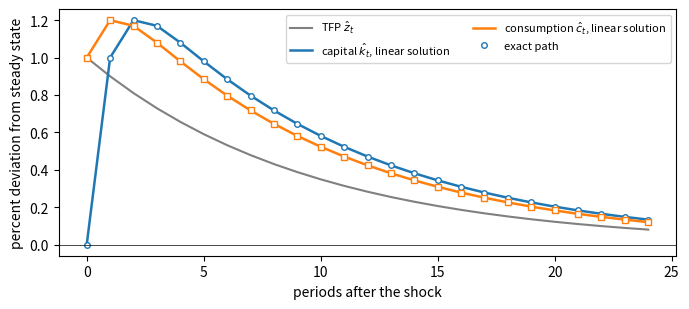
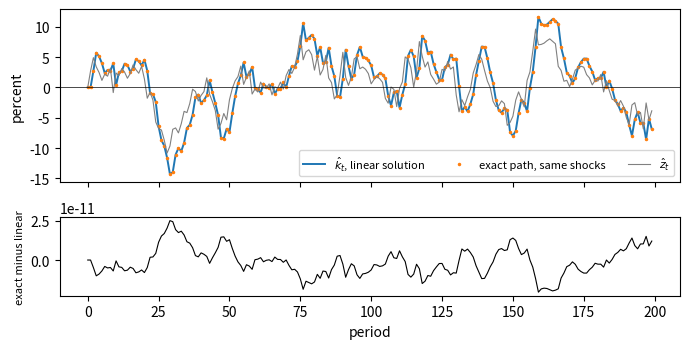
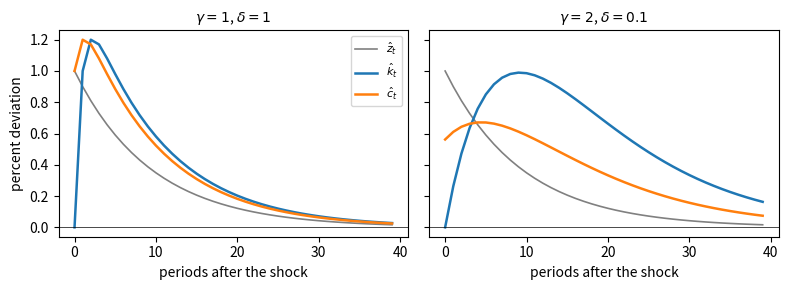
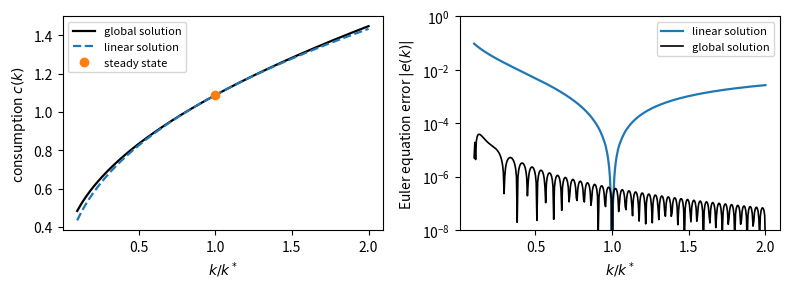
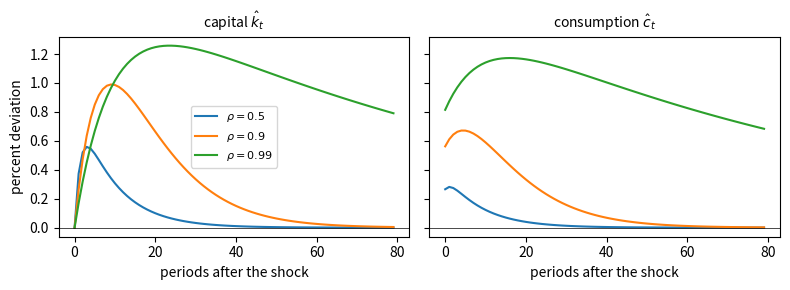

Recreate these plots in Python, in order.
# Installs the packages of this notebook into the environment of the running kernel.
%pip install "numpy==2.2.*" "scipy==1.15.*" "matplotlib==3.10.*"

from dataclasses import dataclass

import numpy as np
import matplotlib.pyplot as plt
from scipy.linalg import eig, inv, solve, ordqz

np.set_printoptions(precision=4, suppress=True)           # four decimals, no scientific notation, in every print

@dataclass(frozen=True)
class EconomicParameters:
    alpha: float = 0.3        # capital share
    beta: float = 0.96        # discount factor
    gamma: float = 1.0        # relative risk aversion, 1 is log utility
    delta: float = 1.0        # depreciation rate, 1 is full depreciation
    rho: float = 0.9          # persistence of log TFP
    sigma: float = 0.02       # standard deviation of the TFP innovation


par = EconomicParameters()    # γ = 1, δ = 1

def steady_state(par):
    # The steady state (k*, 1, c*) in levels (slide 8, the formula of problem set 1)
    # Gap 1: k* from the Euler equation at k = k': alpha k^(alpha - 1) + 1 - delta = 1 / beta, solved for k
    k = (par.alpha / (1 / par.beta - 1 + par.delta)) ** (1 / (1 - par.alpha))
    c = k ** par.alpha - par.delta * k                                               # the resource constraint at k = k'
    return np.array([k, 1.0, c])

def F(x_next, x, par):
    # The equilibrium conditions. x = (ln k, ln z, ln c) today, x_next the same tomorrow.
    # Returns the three residuals, each "log of the left side minus log of the right side" (slide 7)
    k, z, c = np.exp(x)                                                            # today, in levels
    k1, z1, c1 = np.exp(x_next)                                                    # tomorrow, in levels
    R1 = par.alpha * z1 * k1 ** (par.alpha - 1) + 1 - par.delta                    # gross return tomorrow
    return np.array([
        np.log(k1) - np.log(z * k ** par.alpha + (1 - par.delta) * k - c),         # resource constraint
        np.log(z1) - par.rho * np.log(z),                                           # TFP, without the shock
        # Gap 2: the Euler equation: log of u_c(c) = c^(-gamma) minus log of beta u_c(c') R'
        -par.gamma * np.log(c) - np.log(par.beta * c1 ** (-par.gamma) * R1),
    ])

xss = np.log(steady_state(par))                                                    # the steady state, in logs
print("steady state k*, z, c*:", steady_state(par))
print("F at the steady state:  ", F(xss, xss, par))

def jacobian(f, x0, h=1e-6):
    # The Jacobian of f at x0 by central differences: column j is df / dx_j (slide 8)
    n, m = len(x0), len(f(x0))
    J = np.zeros((m, n))
    for j in range(n):
        e = np.zeros(n)
        e[j] = h                                                                   # a step in direction j only
        # Gap 3: the central difference: f one step up minus f one step down, over the length of the two steps
        J[:, j] = (f(x0 + e) - f(x0 - e)) / (2 * h)
    return J

def linearize(F, xss, par):
    # The matrices A and B of the linear system A E x' = B x, both evaluated at the steady state xss
    A = jacobian(lambda x_next: F(x_next, xss, par), xss)                          # derivative with respect to tomorrow
    # Gap 4: the derivative with respect to today, with the sign that moves it to the right-hand side (slide
    #        8)
    B = -jacobian(lambda x: F(xss, x, par), xss)
    return A, B

A, B = linearize(F, xss, par)
print("A =\n", A)
print("B =\n", B)
print("by hand: 1 / beta =", round(1 / par.beta, 4), " 1 / (alpha beta) =", round(1 / (par.alpha * par.beta), 4),
      " (1 - alpha beta) / (alpha beta) =", round((1 - par.alpha * par.beta) / (par.alpha * par.beta), 4))

def solve_bk(A, B, n_states):
    # Blanchard and Kahn (slide 15): needs A invertible. Returns G (controls on states), H (law of motion of the
    # states), and the eigenvalues
    Gamma = solve(A, B)                                                            # E x' = Gamma x
    lam, V = eig(Gamma)                                                            # eigenvalues, eigenvectors as columns
    order = np.argsort(np.abs(lam))                                                # stable eigenvalues first
    lam, V = lam[order], V[:, order]
    # Gap 5: the number of stable eigenvalues: how many have modulus below one
    n_stable = np.sum(np.abs(lam) < 1)
    if n_stable != n_states:
        print(f"Blanchard and Kahn: {n_stable} stable eigenvalues for {n_states} states")
    W = inv(V)                                                                     # rows are the left eigenvectors
    Wu = W[n_states:, :]                                                           # the unstable rows must annihilate x
    # Gap 6: the controls on the states, from W_us s + W_uc c = 0 (slide 15, step 2); the state columns are
    #        the first n_states
    G = -solve(Wu[:, n_states:], Wu[:, :n_states])
    H = Gamma[:n_states, :n_states] + Gamma[:n_states, n_states:] @ G              # the first n_states rows of Gamma
    return G.real, H.real, lam

n_states = 2
G, H, lam = solve_bk(A, B, n_states)
print("eigenvalues:", lam)
print("G =", G)
print("H =\n", H)
print("largest difference to the closed form (alpha, 1):", np.max(np.abs(G - np.array([[par.alpha, 1.0]]))))

def solve_klein(A, B, n_states):
    # Klein (2000), slide 20: the generalized Schur decomposition, A need not be invertible. Returns G, H, and the
    # eigenvalues (infinite ones appear as very large numbers)
    # Gap 7: the test for a stable eigenvalue, |t_ii| < |s_ii|, in the library's names: beta is t_ii, alpha is
    #        s_ii
    S, T, alpha, beta, Q, Z = ordqz(A, B, sort=lambda a, b: np.abs(b) < np.abs(a), output="complex")
    n_stable = np.sum(np.abs(beta) < np.abs(alpha))
    if n_stable != n_states:
        print(f"Klein: {n_stable} stable eigenvalues for {n_states} states")
    Z11, Z21 = Z[:n_states, :n_states], Z[n_states:, :n_states]                   # the first n_states columns of Z, split
    S11, T11 = S[:n_states, :n_states], T[:n_states, :n_states]                   # the stable block
    # Gap 8: the controls on the states (slide 20, step 2)
    G = Z21 @ inv(Z11)
    H = Z11 @ solve(S11, T11) @ inv(Z11)                                           # the law of motion (slide 20, step 3)
    with np.errstate(divide="ignore", invalid="ignore"):
        eigs = beta / alpha                                                        # our lambda_i = t_ii / s_ii
    return G.real, H.real, eigs

Gk, Hk, eigs = solve_klein(A, B, n_states)
print("eigenvalues:", eigs)
print("G =", Gk)
print("H =\n", Hk)
print("largest difference to Blanchard and Kahn:", np.max(np.abs(Gk - G)), np.max(np.abs(Hk - H)))

def F_ext(x_next, x, par):
    # The same model with output y and investment i as named variables, x = (ln k, ln z, ln c, ln y, ln i)
    k, z, c, y, i = np.exp(x)
    k1, z1, c1, y1, i1 = np.exp(x_next)
    R1 = par.alpha * y1 / k1 + 1 - par.delta                                       # the return, from output and capital
    return np.array([
        np.log(k1) - np.log((1 - par.delta) * k + i),                              # capital accumulation
        np.log(z1) - par.rho * np.log(z),                                           # TFP
        -par.gamma * np.log(c) - np.log(par.beta * c1 ** (-par.gamma) * R1),        # Euler equation
        np.log(y) - np.log(z) - par.alpha * np.log(k),                              # production: static
        np.log(i) - np.log(y - c),                                                  # investment: static
    ])


def steady_state_ext(par):
    k, z, c = steady_state(par)
    y = k ** par.alpha
    return np.array([k, z, c, y, y - c])

xss_ext = np.log(steady_state_ext(par))
A_ext, B_ext = linearize(F_ext, xss_ext, par)
print("A_ext =\n", A_ext)
print("rank of A_ext:", np.linalg.matrix_rank(A_ext), "of", A_ext.shape[0])
G_ext, H_ext, eigs_ext = solve_klein(A_ext, B_ext, n_states)
print("eigenvalues:", eigs_ext)
print("G_ext (rows: c, y, i on k, z) =\n", G_ext)
print("H_ext =\n", H_ext)

def impulse_response(G, H, n_states, T, shock):
    # The paths of states and controls for T periods after the shock vector hits the states in period 0 (slide 22)
    s = np.zeros((T, n_states))                                                    # row t is the state vector in period t
    s[0] = shock
    for t in range(T - 1):
        # Gap 9: the law of motion: tomorrow's states from today's
        s[t + 1] = H @ s[t]
    c = s @ G.T                                                                    # the controls in every period, row t is G s_t
    return s, c

T = 25
s_irf, c_irf = impulse_response(G, H, n_states, T, np.array([0.0, 0.01]))
print("k_hat in percent, periods 0 to 5:", 100 * s_irf[:6, 0])
print("c_hat in percent, periods 0 to 5:", 100 * c_irf[:6, 0])

# The exact path with gamma = 1, delta = 1 in levels, k' = alpha beta z k^alpha, after the same shock (slide 22)
kss, _, css = steady_state(par)
z_exact = np.exp(par.rho ** np.arange(T) * 0.01)                                   # ln z_t = rho^t 0.01, no further shocks
k_exact = np.zeros(T)
k_exact[0] = kss
for t in range(T - 1):
    k_exact[t + 1] = par.alpha * par.beta * z_exact[t] * k_exact[t] ** par.alpha
c_exact = (1 - par.alpha * par.beta) * z_exact * k_exact ** par.alpha
print("largest difference between the exact path and the linear solution, k:", np.max(np.abs(np.log(k_exact / kss) - s_irf[:, 0])))

tt = np.arange(T)
fig, ax = plt.subplots(figsize=(7, 3.2))
ax.plot(tt, 100 * s_irf[:, 1], color="gray", lw=1.5, label="TFP $\\hat{z}_t$")
ax.plot(tt, 100 * s_irf[:, 0], lw=1.8, label="capital $\\hat{k}_t$, linear solution")
ax.plot(tt, 100 * c_irf[:, 0], lw=1.8, label="consumption $\\hat{c}_t$, linear solution")
ax.plot(tt, 100 * np.log(k_exact / kss), "o", ms=4, mfc="white", color="C0", label="exact path")
ax.plot(tt, 100 * np.log(c_exact / css), "s", ms=4, mfc="white", color="C1")
ax.axhline(0, color="k", lw=0.5)
ax.set_xlabel("periods after the shock"); ax.set_ylabel("percent deviation from steady state")
ax.legend(fontsize=8, ncol=2); plt.tight_layout(); plt.show()

def simulate(G, H, n_states, T, sigma, seed):
    # A simulated path of T periods from the steady state, with innovations eps ~ N(0, sigma^2) to log TFP (slide 23)
    rng = np.random.default_rng(seed)                                              # seeded, so that the run is reproducible
    eps = sigma * rng.standard_normal(T)
    s = np.zeros((T, n_states))
    for t in range(T - 1):
        s[t + 1] = H @ s[t]
        # Gap 10: the innovation hits log TFP, the second state, in period t + 1
        s[t + 1, 1] += eps[t + 1]
    return s, s @ G.T, eps

def simulate_exact_bm(par, eps, kss):
    # The economy with gamma = 1, delta = 1 in levels, k' = alpha beta z k^alpha and c = (1 - alpha beta) z k^alpha, with the innovations eps
    T = len(eps)
    k, z, c = np.zeros(T), np.ones(T), np.zeros(T)
    k[0] = kss
    for t in range(T):
        c[t] = (1 - par.alpha * par.beta) * z[t] * k[t] ** par.alpha
        if t < T - 1:
            k[t + 1] = par.alpha * par.beta * z[t] * k[t] ** par.alpha
            z[t + 1] = np.exp(par.rho * np.log(z[t]) + eps[t + 1])
    return k, z, c

T_sim = 200
s_sim, c_sim, eps = simulate(G, H, n_states, T_sim, par.sigma, 11)
k_ex, z_ex, c_ex = simulate_exact_bm(par, eps, kss)
print("standard deviations in percent, k_hat, c_hat, z_hat:", 100 * s_sim[:, 0].std(), 100 * c_sim[:, 0].std(), 100 * s_sim[:, 1].std())
print("largest difference between the exact path and the linear solution:", np.max(np.abs(np.log(k_ex / kss) - s_sim[:, 0])))

fig, axs = plt.subplots(2, 1, figsize=(7, 3.6), sharex=True, gridspec_kw={"height_ratios": [2.2, 1]})
axs[0].plot(100 * s_sim[:, 0], lw=1.4, label="$\\hat{k}_t$, linear solution")
axs[0].plot(100 * np.log(k_ex / kss), ".", ms=3, label="exact path, same shocks")
axs[0].plot(100 * s_sim[:, 1], color="gray", lw=0.8, label="$\\hat{z}_t$")
axs[0].axhline(0, color="k", lw=0.5); axs[0].set_ylabel("percent"); axs[0].legend(fontsize=8, ncol=3)
axs[1].plot(np.log(k_ex / kss) - s_sim[:, 0], color="k", lw=0.8)
axs[1].set_ylabel("exact minus linear", fontsize=8); axs[1].set_xlabel("period")
plt.tight_layout(); plt.show()

par2 = EconomicParameters(gamma=2.0, delta=0.1)                                   # the second economy
xss2 = np.log(steady_state(par2))
kss2, _, css2 = steady_state(par2)
A2, B2 = linearize(F, xss2, par2)
G2, H2, eigs2 = solve_klein(A2, B2, n_states)
print("steady state k*, z, c*:", steady_state(par2))
print("eigenvalues:", eigs2)
print("G =", G2)
print("H =\n", H2)

T = 40
s1, c1 = impulse_response(G, H, n_states, T, np.array([0.0, 0.01]))               # gamma = 1, delta = 1
s2, c2 = impulse_response(G2, H2, n_states, T, np.array([0.0, 0.01]))             # gamma = 2, delta = 0.1
print("gamma = 2, delta = 0.1: c_hat on impact", 100 * c2[0, 0], "percent, k_hat peaks at", 100 * s2[:, 0].max(), "percent in period", s2[:, 0].argmax())
fig, axs = plt.subplots(1, 2, figsize=(8, 3), sharey=True)
tt = np.arange(T)
for ax, (s_, c_), title in ((axs[0], (s1, c1), "$\\gamma = 1$, $\\delta = 1$"), (axs[1], (s2, c2), "$\\gamma = 2$, $\\delta = 0.1$")):
    ax.plot(tt, 100 * s_[:, 1], color="gray", lw=1.2, label="$\\hat{z}_t$")
    ax.plot(tt, 100 * s_[:, 0], lw=1.8, label="$\\hat{k}_t$")
    ax.plot(tt, 100 * c_[:, 0], lw=1.8, label="$\\hat{c}_t$")
    ax.axhline(0, color="k", lw=0.5); ax.set_title(title, fontsize=10); ax.set_xlabel("periods after the shock")
axs[0].set_ylabel("percent deviation"); axs[0].legend(fontsize=8); plt.tight_layout(); plt.show()

def interp_extrap(x, xp, fp):
    # np.interp, but linear extrapolation beyond the ends of the grid instead of a flat continuation
    y = np.interp(x, xp, fp)
    lo, hi = x < xp[0], x > xp[-1]
    y[lo] = fp[0] + (x[lo] - xp[0]) * (fp[1] - fp[0]) / (xp[1] - xp[0])
    y[hi] = fp[-1] + (x[hi] - xp[-1]) * (fp[-1] - fp[-2]) / (xp[-1] - xp[-2])
    return y


def solve_global(par, kgrid, tol=1e-10, maxit=10_000):
    # The consumption policy c(k) of the deterministic growth model on kgrid, by the endogenous grid method of week 5:
    # kgrid plays tomorrow's capital, the Euler equation gives today's consumption, the resource constraint today's capital
    m_grid = kgrid ** par.alpha + (1 - par.delta) * kgrid                          # resources as a function of k, increasing
    c = m_grid - kgrid                                                             # start: keep capital constant
    for it in range(maxit):
        R = par.alpha * kgrid ** (par.alpha - 1) + 1 - par.delta                  # the return when k' is a grid point
        c_today = (par.beta * R * c ** (-par.gamma)) ** (-1 / par.gamma)          # the Euler equation, c' = c(k') on the grid
        m_today = c_today + kgrid                                                  # the resources that make this k' optimal
        k_today = interp_extrap(m_today, m_grid, kgrid)                            # the k that has those resources
        c_new = interp_extrap(kgrid, k_today, c_today)                             # back onto the fixed grid
        dist = np.max(np.abs(c_new - c))
        c = c_new
        if dist < tol:
            break
    return c, it + 1


def euler_error(kgrid, c, par):
    # The Euler equation error of a consumption policy c on kgrid, in units of consumption (problem set 1), sigma = 0
    k_next = kgrid ** par.alpha + (1 - par.delta) * kgrid - c
    c_next = np.interp(k_next, kgrid, c)
    R = par.alpha * k_next ** (par.alpha - 1) + 1 - par.delta
    return 1 - (par.beta * R) ** (-1 / par.gamma) * c_next / c

kgrid = np.linspace(0.1 * kss2, 2 * kss2, 400)                                     # the grid of problem set 1
c_global, it = solve_global(par2, kgrid)
c_linear = css2 * np.exp(G2[0, 0] * np.log(kgrid / kss2))                          # the linear policy in levels, at z = 1
e_linear = euler_error(kgrid, c_linear, par2)
e_global = euler_error(kgrid, c_global, par2)
print(f"global solution: {it} iterations")
print(" k / k*   c linear   c global   difference   |e| linear   |e| global")
for f in (0.1, 0.5, 0.9, 1.0, 1.1, 1.5, 2.0):
    i = np.argmin(np.abs(kgrid - f * kss2))
    print(f"{f:6.1f} {c_linear[i]:10.4f} {c_global[i]:10.4f} {100 * (c_linear[i] / c_global[i] - 1):+9.2f} %  {abs(e_linear[i]):10.1e} {abs(e_global[i]):11.1e}")

fig, axs = plt.subplots(1, 2, figsize=(8, 3))
axs[0].plot(kgrid / kss2, c_global, color="k", lw=1.6, label="global solution")
axs[0].plot(kgrid / kss2, c_linear, lw=1.6, ls="--", label="linear solution")
axs[0].plot(1, css2, "o", color="C1", label="steady state")
axs[0].set_xlabel("$k / k^*$"); axs[0].set_ylabel("consumption $c(k)$"); axs[0].legend(fontsize=8)
axs[1].semilogy(kgrid / kss2, np.abs(e_linear) + 1e-16, lw=1.6, label="linear solution")
axs[1].semilogy(kgrid / kss2, np.abs(e_global) + 1e-16, color="k", lw=1.2, label="global solution")
axs[1].set_ylim(1e-8, 1); axs[1].set_xlabel("$k / k^*$"); axs[1].set_ylabel("Euler equation error $|e(k)|$"); axs[1].legend(fontsize=8)
plt.tight_layout(); plt.show()

fig, axs = plt.subplots(1, 2, figsize=(8, 3), sharey=True)
for rho in (0.5, 0.9, 0.99):
    par_rho = EconomicParameters(gamma=2.0, delta=0.1, rho=rho)
    Ap, Bp = linearize(F, np.log(steady_state(par_rho)), par_rho)
    Gp, Hp, ep = solve_klein(Ap, Bp, n_states)
    sp, cp = impulse_response(Gp, Hp, n_states, 80, np.array([0.0, 0.01]))
    print(f"rho = {rho}: G = {Gp[0]}, eigenvalues {np.sort(np.abs(ep))}, capital peaks at {100 * sp[:, 0].max():.2f} percent in period {sp[:, 0].argmax()}")
    axs[0].plot(100 * sp[:, 0], label=f"$\\rho = {rho}$")
    axs[1].plot(100 * cp[:, 0], label=f"$\\rho = {rho}$")
axs[0].set_title("capital $\\hat{k}_t$", fontsize=10); axs[1].set_title("consumption $\\hat{c}_t$", fontsize=10)
for ax in axs:
    ax.set_xlabel("periods after the shock"); ax.axhline(0, color="k", lw=0.5)
axs[0].set_ylabel("percent deviation"); axs[0].legend(fontsize=8); plt.tight_layout(); plt.show()
